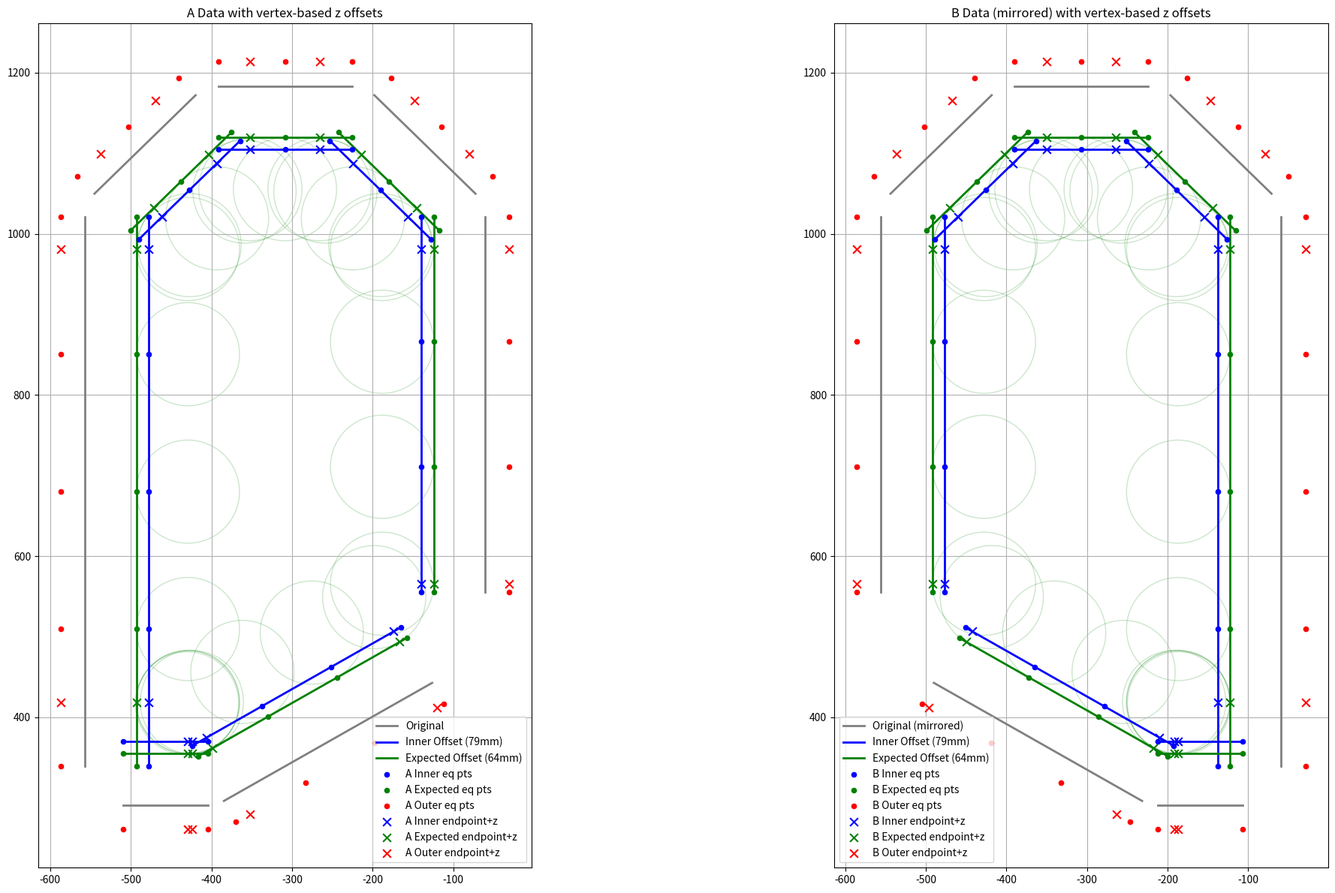

Python code for this plot:
import numpy as np
import csv
import matplotlib.pyplot as plt

# PARAMETERS
n = 79    # inward offset in mm for inner points
mm = 64   # inward offset in mm for expected points (different concentric level)
x = [4, 2, 5, 3, 3, 3, 4]   # number of equidistant points per edge (includes endpoints)
y = 109   # outward perpendicular offset (for "outer" points)
z_vertices = [10, 20, 80, 40, 40, 40, 40]  # z offsets per vertex (length = number of vertices)
probe_radius = 64

edges = [
    [(-126.10668204909999, 442.7755669043), (-384.4586113317, 296.1822802327)],
    [(-404.198871072, 290.9719647008), (-509.11323920999996, 290.9719647008)],
    [(-557.11323921, 338.9719647008), (-557.11323921, 1021.2517331501999)],
    [(-545.0244766326, 1049.9041820078), (-419.5236626445, 1172.1584100271)],
    [(-391.6124252219, 1183.5059611695), (-225.763340193, 1183.5059611695)],
    [(-197.8521027704, 1172.1584100271), (-72.3512887823, 1049.9041820078)],
    [(-60.26252620490001, 1021.2517331501999), (-60.26252620490001, 555.8420414254)]
]

# ---------- Geometry helpers ----------
def unit_vector(v):
    v = np.asarray(v, dtype=float)
    n = np.linalg.norm(v)
    return v / n if n > 0 else v

def normal_vector(v):
    return np.array([-v[1], v[0]], dtype=float)

def offset_edge(p1, p2, distance):
    p1 = np.asarray(p1, dtype=float)
    p2 = np.asarray(p2, dtype=float)
    v = p2 - p1
    n = unit_vector(normal_vector(v)) * distance
    return [tuple(p1 + n), tuple(p2 + n)]

def generate_inner_edges(edges, offset_dist):
    return [offset_edge(p1, p2, -offset_dist) for p1, p2 in edges]

def equidistant_points_including_endpoints(p1, p2, num_points):
    p1 = np.asarray(p1, dtype=float)
    p2 = np.asarray(p2, dtype=float)
    Lvec = p2 - p1
    if np.linalg.norm(Lvec) == 0 or num_points <= 0:
        return []
    if num_points == 1:
        return [tuple(p1)]
    return [tuple(p1 + (i / (num_points - 1)) * Lvec) for i in range(num_points)]

def offset_along_edge_point(p1, p2, z, at_start=True):
    if z <= 0:
        return None
    p1 = np.asarray(p1, dtype=float)
    p2 = np.asarray(p2, dtype=float)
    v = p2 - p1
    L = np.linalg.norm(v)
    if L == 0:
        return None
    d = unit_vector(v) * min(z, L)
    return tuple(p1 + d) if at_start else tuple(p2 - d)

def offset_points_outward(points, p1, p2, dist):
    p1 = np.asarray(p1, dtype=float)
    p2 = np.asarray(p2, dtype=float)
    v = p2 - p1
    n = unit_vector(normal_vector(v))
    return [tuple(np.asarray(pt, dtype=float) + dist * n) for pt in points]

def offset_points_inward_perpendicular(points, p1, p2, dist):
    p1 = np.asarray(p1, dtype=float)
    p2 = np.asarray(p2, dtype=float)
    v = p2 - p1
    n = unit_vector(normal_vector(v))
    return [tuple(np.asarray(pt, dtype=float) - dist * n) for pt in points]

def flip_points(points):
    return [(-px - 616, py) for (px, py) in points]

# ---------- Validate ----------
if len(x) != len(edges):
    raise ValueError("Length of x must match number of edges")
if len(z_vertices) != len(edges):
    raise ValueError("Length of z_vertices must match number of vertices")

# ---------- Build offset edges ----------
inner_edges    = generate_inner_edges(edges, n)
expected_edges = generate_inner_edges(edges, mm)

# ---------- Generate points ----------
inner_points, expected_points, outer_points = [], [], []
inner_points_end_offsets, expected_points_end_offsets, outer_points_end_offsets = [], [], []
circle_points_info = []

for i, ((inner_p1, inner_p2), (exp_p1, exp_p2)) in enumerate(zip(inner_edges, expected_edges)):
    num = x[i]

    # Equidistant points
    inner_eq = equidistant_points_including_endpoints(inner_p1, inner_p2, num)
    exp_eq   = equidistant_points_including_endpoints(exp_p1, exp_p2, num)
    inner_points.extend(inner_eq)
    expected_points.extend(exp_eq)

    if num > 2:
        for pt in exp_eq[1:-1]:
            circle_points_info.append((pt, exp_p1, exp_p2))

    # Vertex z offsets
    z_start = z_vertices[i]
    z_end   = z_vertices[(i + 1) % len(z_vertices)]

    inner_start_off = offset_along_edge_point(inner_p1, inner_p2, z_start, at_start=True)
    inner_end_off   = offset_along_edge_point(inner_p1, inner_p2, z_end,   at_start=False)
    exp_start_off   = offset_along_edge_point(exp_p1,   exp_p2,   z_start, at_start=True)
    exp_end_off     = offset_along_edge_point(exp_p1,   exp_p2,   z_end,   at_start=False)

    for pt in [inner_start_off, inner_end_off]:
        if pt: inner_points_end_offsets.append(pt)
    for pt in [exp_start_off, exp_end_off]:
        if pt:
            expected_points_end_offsets.append(pt)
            circle_points_info.append((pt, exp_p1, exp_p2))

    outer_points.extend(offset_points_outward(inner_eq, inner_p1, inner_p2, y))
    outer_points_end_offsets.extend(offset_points_outward(
        [p for p in [inner_start_off, inner_end_off] if p], inner_p1, inner_p2, y))

# Combine
inner_all    = inner_points + inner_points_end_offsets
expected_all = expected_points + expected_points_end_offsets
outer_all    = outer_points + outer_points_end_offsets

# Circle centers
circle_centers = []
for pt, exp_p1, exp_p2 in circle_points_info:
    circle_centers.extend(offset_points_inward_perpendicular([pt], exp_p1, exp_p2, probe_radius))

# ---------- Mirrored ----------
inner_all_m    = flip_points(inner_all)
expected_all_m = flip_points(expected_all)
outer_all_m    = flip_points(outer_all)
circle_centers_m = flip_points(circle_centers)

# ---------- Save CSVs ----------
def save_csv(name, points):
    with open(name, 'w', newline='') as f:
        w = csv.writer(f); w.writerow(['x', 'y']); w.writerows(points)

save_csv('aconcentric_inner.csv', inner_all)
save_csv('aconcentric_expected.csv', expected_all)
save_csv('aconcentric_outer.csv', outer_all)
save_csv('bconcentric_inner.csv', inner_all_m)
save_csv('bconcentric_expected.csv', expected_all_m)
save_csv('bconcentric_outer.csv', outer_all_m)

# ---------- Plot ----------
fig, (ax1, ax2) = plt.subplots(1, 2, figsize=(24, 12))

def plot_edges(ax, edges, color, label):
    for j, (p1, p2) in enumerate(edges):
        xs, ys = zip(p1, p2)
        ax.plot(xs, ys, color=color, linewidth=2, label=label if j == 0 else "")

def plot_points(ax, points, color, label, marker='o', size=20, zorder=3):
    if points:
        xs, ys = zip(*points)
        ax.scatter(xs, ys, color=color, s=size, label=label, marker=marker, zorder=zorder)

def plot_circles(ax, centers, radius, color):
    for c in centers:
        ax.add_patch(plt.Circle(c, radius, color=color, fill=False, alpha=0.2, linewidth=1))

# A data
ax1.set_aspect('equal')
plot_edges(ax1, edges, 'gray', 'Original')
plot_edges(ax1, inner_edges, 'blue', f'Inner Offset ({n}mm)')
plot_edges(ax1, expected_edges, 'green', f'Expected Offset ({mm}mm)')
plot_points(ax1, inner_points, 'blue', 'A Inner eq pts')
plot_points(ax1, expected_points, 'green', 'A Expected eq pts')
plot_points(ax1, outer_points, 'red', 'A Outer eq pts')
plot_points(ax1, inner_points_end_offsets, 'blue', 'A Inner endpoint+z', marker='x', size=60, zorder=4)
plot_points(ax1, expected_points_end_offsets, 'green', 'A Expected endpoint+z', marker='x', size=60, zorder=4)
plot_points(ax1, outer_points_end_offsets, 'red', 'A Outer endpoint+z', marker='x', size=60, zorder=4)
plot_circles(ax1, circle_centers, probe_radius, 'green')
ax1.legend(); ax1.grid(True)
ax1.set_title("A Data with vertex-based z offsets")

# B data
ax2.set_aspect('equal')
edges_m    = [(flip_points([p1, p2])[0], flip_points([p1, p2])[1]) for p1, p2 in edges]
inner_m    = [(flip_points([p1, p2])[0], flip_points([p1, p2])[1]) for p1, p2 in inner_edges]
expected_m = [(flip_points([p1, p2])[0], flip_points([p1, p2])[1]) for p1, p2 in expected_edges]

plot_edges(ax2, edges_m, 'gray', 'Original (mirrored)')
plot_edges(ax2, inner_m, 'blue', f'Inner Offset ({n}mm)')
plot_edges(ax2, expected_m, 'green', f'Expected Offset ({mm}mm)')
plot_points(ax2, flip_points(inner_points), 'blue', 'B Inner eq pts')
plot_points(ax2, flip_points(expected_points), 'green', 'B Expected eq pts')
plot_points(ax2, flip_points(outer_points), 'red', 'B Outer eq pts')
plot_points(ax2, flip_points(inner_points_end_offsets), 'blue', 'B Inner endpoint+z', marker='x', size=60, zorder=4)
plot_points(ax2, flip_points(expected_points_end_offsets), 'green', 'B Expected endpoint+z', marker='x', size=60, zorder=4)
plot_points(ax2, flip_points(outer_points_end_offsets), 'red', 'B Outer endpoint+z', marker='x', size=60, zorder=4)
plot_circles(ax2, circle_centers_m,probe_radius, 'green')
ax2.legend(); ax2.grid(True)
ax2.set_title("B Data (mirrored) with vertex-based z offsets")

plt.tight_layout()
plt.show()

# ---------- Summary ----------
print(f"Equidistant points per edge (including endpoints): {x}")
print(f"z offsets per vertex: {z_vertices}")
print(f"A sets: Inner={len(inner_all)}, Expected={len(expected_all)}, Outer={len(outer_all)}")
print(f"B sets: Inner={len(inner_all_m)}, Expected={len(expected_all_m)}, Outer={len(outer_all_m)}")
print(f"Circles created: {len(circle_centers)} per side")
